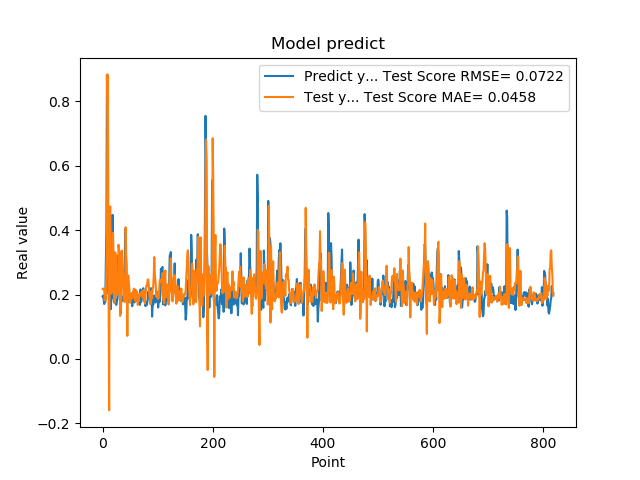

The file beside this chart, header and first rows:
1.941800117492676059e-01, 2.168864789812886551e-01
1.970258951187133512e-01, 2.162398753311184918e-01
1.859861761331558505e-01, 2.186823959048909416e-01
1.705197989940643033e-01, 2.182656734020678446e-01
1.844120919704437256e-01, 1.817530410826193599e-01
1.779371052980423251e-01, 1.905942778749615263e-01
3.004232645034790039e-01, 1.840091402873241244e-01
3.969086110591887873e-01, 2.915894984316542704e-01
8.820003867149353027e-01, 3.755275583102199999e-01
6.841114759445190430e-01, 8.832787946588911421e-01
2.116497457027435580e-01, 7.361126301622131773e-01
2.014262527227401733e-01, 1.927996968006321366e-01
2.061583995819092074e-01, -1.597464535372426220e-01
3.160260915756225586e-01, 4.541961148946053184e-01
3.489396274089813232e-01, 4.733079009461127473e-01
1.544443815946578979e-01, 2.734722303543569155e-01
1.959947794675827026e-01, 2.024664213166979809e-01
1.894801408052444180e-01, 2.204832060376683278e-01
4.474425017833709162e-01, 2.536796690933834086e-01
3.771362304687500555e-01, 3.918139007389472295e-01
1.889318972826004028e-01, 3.022827284280835136e-01
1.752775162458419522e-01, 2.182456587406943482e-01
1.822472065687180121e-01, 1.753693070592422520e-01
1.866402029991149902e-01, 3.311937420690733158e-01
1.715678423643112183e-01, 3.190334839518415011e-01
1.676391065120696744e-01, 2.034130599164588327e-01
1.773854047060013095e-01, 1.977096242015789207e-01
1.872433423995972235e-01, 2.001221407098580929e-01
3.204146027565002441e-01, 2.095439195686384370e-01
3.134283721446990967e-01, 3.545530551781218009e-01
3.171058297157288153e-01, 3.364399949639848564e-01
2.202603369951247891e-01, 3.310917431880844308e-01
1.659800857305526733e-01, 1.334025617038804845e-01
1.415748745203018188e-01, 1.551750205156910978e-01
1.852595061063766479e-01, 1.804777910157581433e-01
1.814238876104354858e-01, 3.364089642394425539e-01
1.905867606401443481e-01, 3.055149776520537652e-01
1.810430586338043213e-01, 2.786676786375129056e-01
1.954265981912612915e-01, 2.268328165199045565e-01
2.029463946819305142e-01, 1.865872378185926828e-01
1.862521618604660034e-01, 1.763536964709836730e-01
4.038094580173492432e-01, 1.805548582033476845e-01
3.743042349815369207e-01, 4.088407125792363761e-01
2.572054266929626465e-01, 3.191661993802161756e-01
2.253161966800689420e-01, 2.912669455361030502e-01
1.787700653076171875e-01, 7.157601254956504067e-02
1.761920750141143799e-01, 2.594986076164269018e-01
1.861467957496643066e-01, 2.587024855535852152e-01
1.954011768102645874e-01, 2.329527503053225590e-01
1.907722949981689176e-01, 2.093473364024061867e-01
1.898660957813262939e-01, 1.743904168962607248e-01
2.001174986362457275e-01, 1.805614684513854318e-01
1.922753006219863892e-01, 2.012675882575086783e-01
1.810636967420578003e-01, 1.872155462157777395e-01
1.635809391736984530e-01, 2.058414815302062884e-01
1.916799396276473999e-01, 1.894730741005362096e-01
2.058236002922058105e-01, 2.124897144652192760e-01
1.857409924268722812e-01, 2.184506257892616377e-01
1.752161234617233276e-01, 2.168962501449273883e-01
1.845117062330245972e-01, 2.014110016998326147e-01
2.143009155988692682e-01, 1.788483425049925968e-01
... 759 more rows
